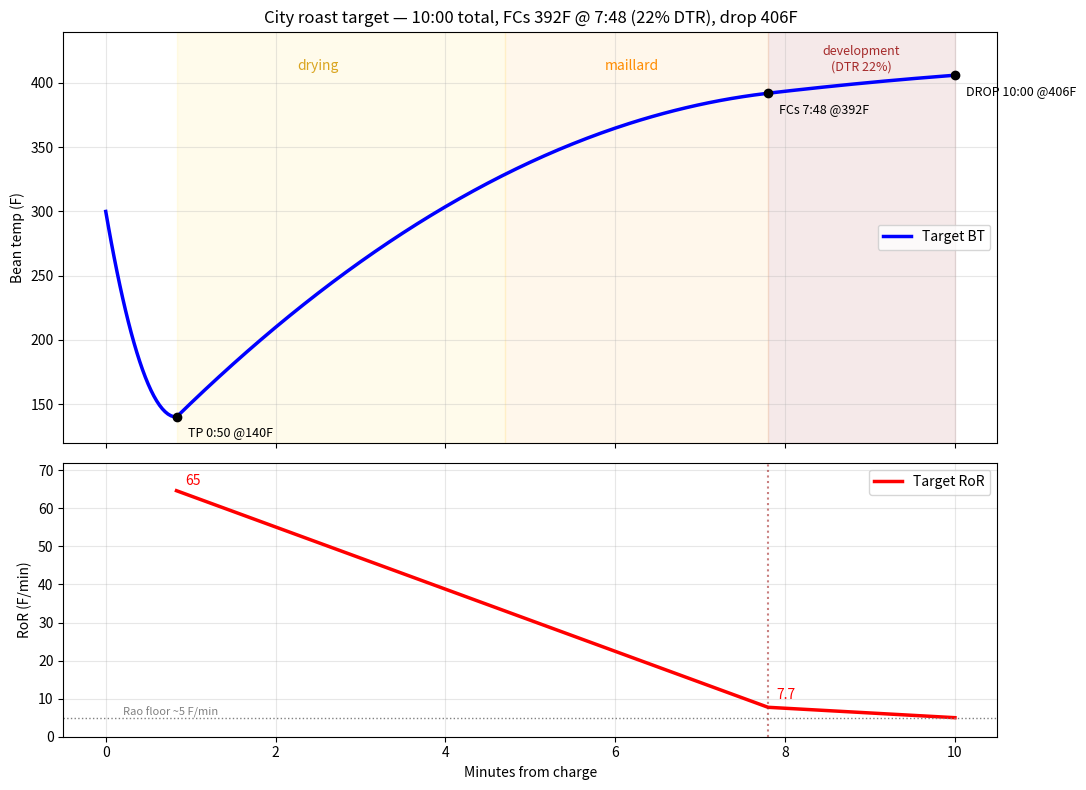

This chart was generated by the following Python code:
"""Design a Rao-compliant target curve: city roast, 10:00, FCs 392F @ 22% DTR, drop 406F."""
import json, csv
import numpy as np
import matplotlib; matplotlib.use('Agg')
import matplotlib.pyplot as plt

# constraints
TOTAL   = 600.0          # 10:00
DTR     = 0.22           # Rao: 20-25%
FCS_BT  = 392.0
DROP_BT = 406.0
CHARGE_BT = 300.0        # preheat, probe reading at charge
TP_T, TP_BT = 50.0, 140.0
R_END   = 5.0            # RoR at drop (Rao: don't go below ~5)

FCS_T = TOTAL*(1-DTR)                      # 468s = 7:48
DEV_MIN = (TOTAL-FCS_T)/60                 # 2.2 min
# development: linear RoR R1 -> R_END integrating to (406-392)
R1 = 2*(DROP_BT-FCS_BT)/DEV_MIN - R_END    # RoR at FCs
# main: linear RoR R0 -> R1 integrating to (392-140)
MAIN_MIN = (FCS_T-TP_T)/60
R0 = 2*(FCS_BT-TP_BT)/MAIN_MIN - R1        # RoR at TP

def ror(t):
    if t < TP_T: return None
    if t <= FCS_T: return R0 + (R1-R0)*(t-TP_T)/(FCS_T-TP_T)
    return R1 + (R_END-R1)*(t-FCS_T)/(TOTAL-FCS_T)

# build BT curve at 2s (pre-TP: cosmetic quadratic descent 300->140, zero slope at TP)
ts=np.arange(0,TOTAL+1,2.0)
bt=[]
b=TP_BT
for t in ts:
    if t<=TP_T:
        u=t/TP_T; bt.append(CHARGE_BT+(TP_BT-CHARGE_BT)*(2*u-u*u))
    else:
        b=bt[-1]+ror(t-2)*2/60 if bt else TP_BT
        bt.append(bt[int(TP_T//2)] if t==TP_T else b)
# recompute cleanly by integration from TP
bt=np.array(bt)
i_tp=int(TP_T//2)
for i in range(i_tp+1,len(ts)):
    bt[i]=bt[i-1]+(ror(ts[i-1])+ror(ts[i]))/2*2/60

def fmt(s): m,x=divmod(int(round(s)),60); return f"{m}:{x:02d}"
meta=dict(
    name="city_10min_dtr22",
    description="City roast target. Rao-style continuously declining RoR.",
    units="F, seconds from charge",
    constraints=dict(total_s=TOTAL, dtr=DTR, fcs_bt=FCS_BT, drop_bt=DROP_BT,
                     charge_bt=CHARGE_BT, tp_s=TP_T, tp_bt=TP_BT, ror_at_drop=R_END),
    derived=dict(fcs_s=FCS_T, fcs_time=fmt(FCS_T), ror_at_tp=round(R0,1),
                 ror_at_fcs=round(R1,1), dev_time_min=round(DEV_MIN,2)),
    compare_from_s=TP_T,  # pre-TP segment is cosmetic; score comparisons from TP onward
)
out=dict(meta=meta,
         curve=dict(t=[float(t) for t in ts],
                    bt=[round(float(v),2) for v in bt],
                    ror=[round(ror(t),2) if ror(t) is not None else None for t in ts]))
json.dump(out,open('target_city_10min.json','w'),indent=1)
with open('target_city_10min.csv','w',newline='') as f:
    w=csv.writer(f); w.writerow(['t_sec','bt_F','ror_F_per_min'])
    for t,b_ in zip(ts,bt): w.writerow([t,round(b_,2),round(ror(t),2) if ror(t) is not None else ''])

print(f"RoR at TP: {R0:.1f} F/min -> at FCs ({fmt(FCS_T)}): {R1:.1f} -> at DROP (10:00): {R_END:.1f}")
print(f"Check: BT at FCs {bt[np.searchsorted(ts,FCS_T)]:.1f}F, at drop {bt[-1]:.1f}F, DTR {DTR:.0%}, dev {DEV_MIN:.1f} min")

# ---- chart ----
fig,(ax1,ax2)=plt.subplots(2,1,figsize=(11,8),sharex=True,gridspec_kw={'height_ratios':[3,2]})
tm=ts/60
ax1.plot(tm,bt,'b-',lw=2.5,label='Target BT')
ax1.axvspan(TP_T/60,4.7,color='gold',alpha=.08); ax1.axvspan(4.7,FCS_T/60,color='orange',alpha=.08); ax1.axvspan(FCS_T/60,10,color='brown',alpha=.10)
ax1.text(2.5,410,'drying',color='goldenrod',ha='center'); ax1.text(6.2,410,'maillard',color='darkorange',ha='center'); ax1.text(8.9,410,'development\n(DTR 22%)',color='brown',ha='center',fontsize=9)
for tt,bb,lab in [(TP_T/60,TP_BT,f'TP {fmt(TP_T)} @140F'),(FCS_T/60,FCS_BT,f'FCs {fmt(FCS_T)} @392F'),(10,DROP_BT,'DROP 10:00 @406F')]:
    ax1.plot([tt],[bb],'ko',ms=6); ax1.annotate(lab,(tt,bb),textcoords='offset points',xytext=(8,-14),fontsize=9)
ax1.set_ylabel('Bean temp (F)'); ax1.set_ylim(120,440); ax1.grid(alpha=.3); ax1.legend(loc='center right')
ax1.set_title('City roast target — 10:00 total, FCs 392F @ 7:48 (22% DTR), drop 406F')
rr=[ror(t) for t in ts]
ax2.plot(tm,[r if r is not None else np.nan for r in rr],'r-',lw=2.5,label='Target RoR')
ax2.axhline(5,color='gray',ls=':',lw=1); ax2.text(0.2,5.5,'Rao floor ~5 F/min',fontsize=8,color='gray')
ax2.axvline(FCS_T/60,color='brown',ls=':',alpha=.6)
ax2.annotate(f'{R0:.0f}',(TP_T/60,R0),textcoords='offset points',xytext=(6,4),color='r')
ax2.annotate(f'{R1:.1f}',(FCS_T/60,R1),textcoords='offset points',xytext=(6,6),color='r')
ax2.set_ylabel('RoR (F/min)'); ax2.set_xlabel('Minutes from charge'); ax2.set_ylim(0,72); ax2.grid(alpha=.3); ax2.legend()
plt.tight_layout(); plt.savefig('target_city_10min.png',dpi=110)
print("files: target_city_10min.json / .csv / .png")
